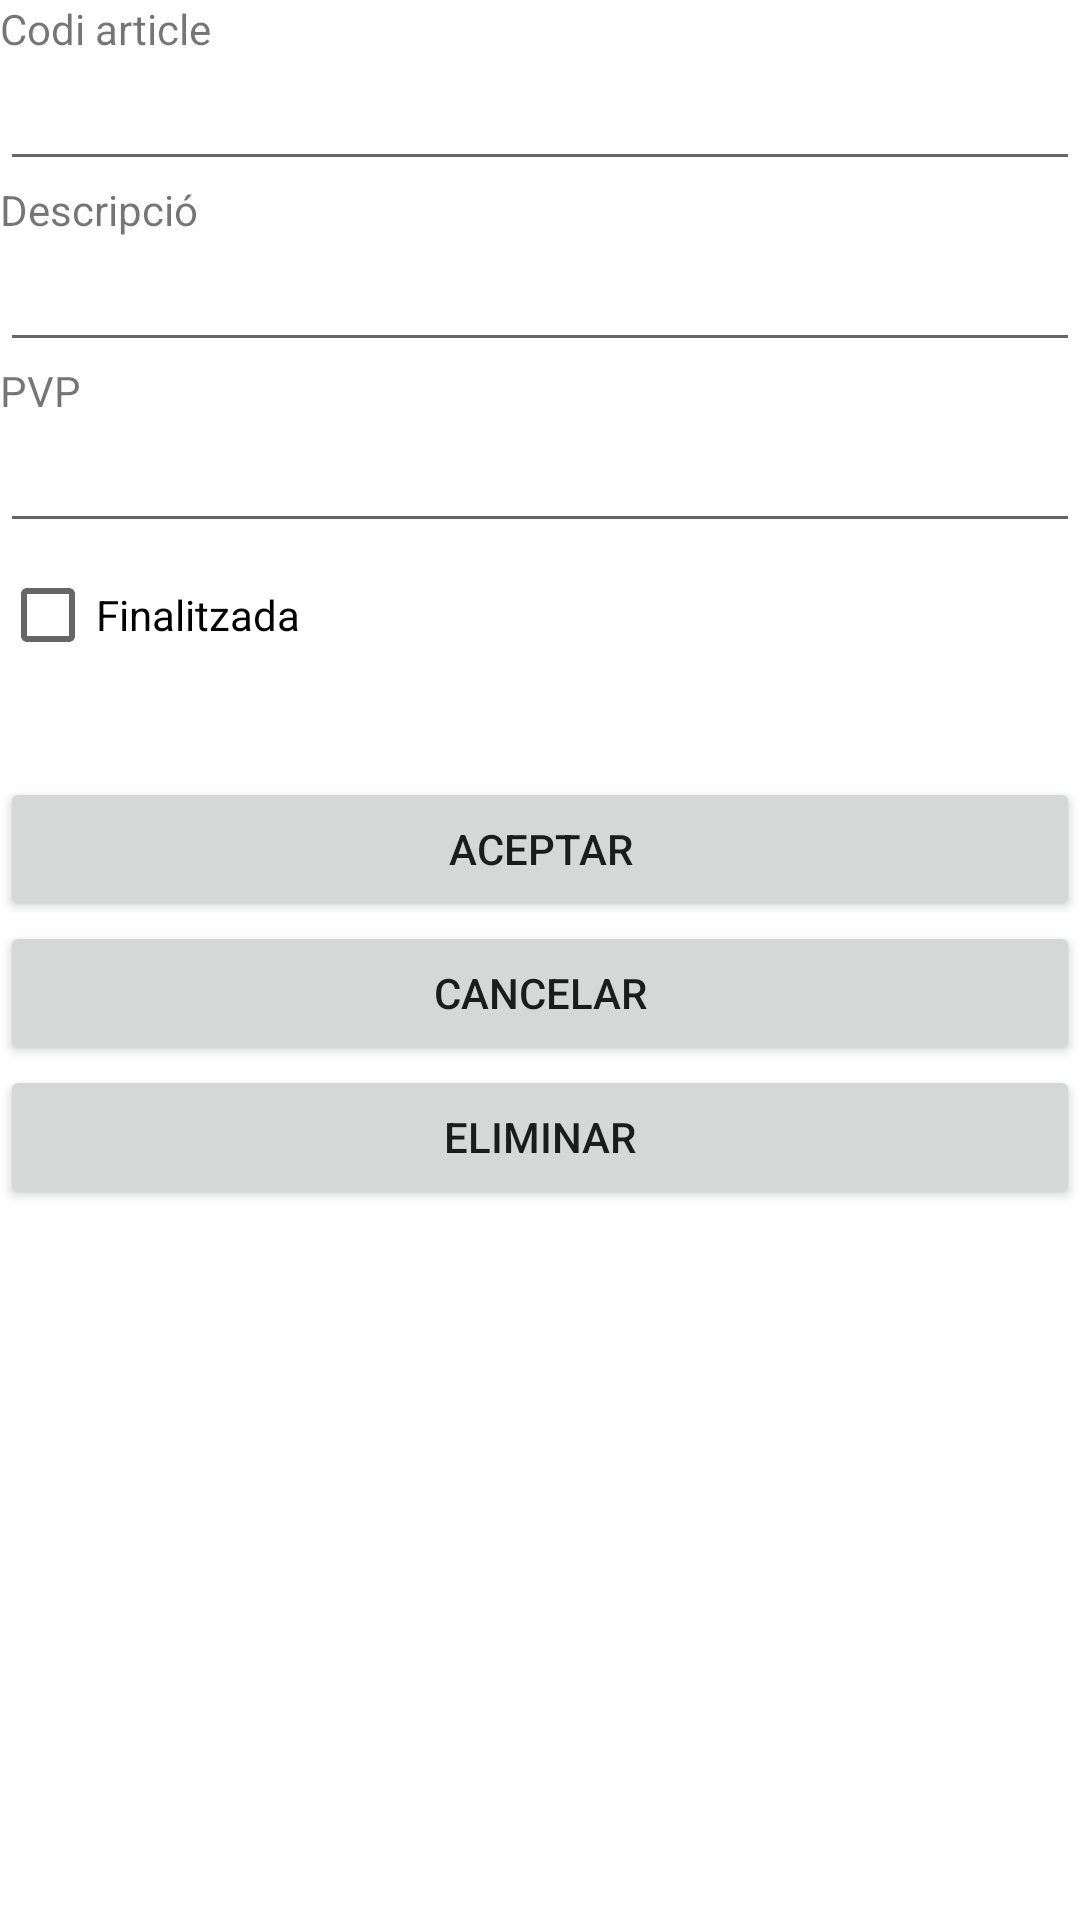

Here is an Android app screen rendered from its layout file. Give the layout XML and the strings, colors and styles it references.
<!-- AndroidManifest.xml: application theme Theme.GestióSimpleDarticles -->
<!-- res/layout/activity_article_add.xml -->
<?xml version="1.0" encoding="utf-8"?>
<RelativeLayout xmlns:android="http://schemas.android.com/apk/res/android"

    xmlns:tools="http://schemas.android.com/tools"
    android:id="@+id/activity_task"
    android:layout_width="match_parent"
    android:layout_height="match_parent"

    tools:context="com.example.gestisimpledarticles.articleAddActivity">

    <LinearLayout
        android:orientation="vertical"
        android:layout_width="match_parent"
        android:layout_height="match_parent"
        android:layout_alignParentBottom="true"
        android:layout_marginBottom="7dp">

        <TextView
            android:layout_width="match_parent"
            android:layout_height="wrap_content"
            android:text="Codi article" />

        <EditText
            android:layout_width="match_parent"
            android:layout_height="wrap_content"
            android:inputType="text"
            android:ems="10"
            android:id="@+id/edtTitulo"
            />

        <TextView
            android:text="Descripció"
            android:layout_width="match_parent"
            android:layout_height="wrap_content"/>

        <EditText
            android:layout_width="match_parent"
            android:layout_height="wrap_content"
            android:inputType="text"
            android:ems="10"
            android:id="@+id/edtDescripcion"
            />

        <TextView
            android:layout_width="match_parent"
            android:layout_height="wrap_content"
            android:text="PVP" />

        <EditText
            android:layout_width="match_parent"
            android:layout_height="wrap_content"
            android:inputType="text"
            android:ems="10"
            android:id="@+id/edtPVP"
            />

        <CheckBox
            android:text="Finalitzada"
            android:layout_width="match_parent"
            android:layout_height="wrap_content"
            android:id="@+id/chkCompleted" />



        <Button
            android:text="ACEPTAR"
            android:layout_width="match_parent"
            android:layout_height="wrap_content"
            android:id="@+id/btnOk"
            android:paddingTop="10dp"
            android:layout_marginTop="30dp"/>

        <Button
            android:text="CANCELAR"
            android:layout_width="match_parent"
            android:layout_height="wrap_content"
            android:id="@+id/btnCancelar" />

        <Button
            android:text="ELIMINAR"
            android:layout_width="match_parent"
            android:layout_height="wrap_content"
            android:id="@+id/btnDelete" />
    </LinearLayout>
</RelativeLayout>
<!-- resources referenced by this layout -->
<resources>
  <style name="Theme.GestióSimpleDarticles" parent="Theme.MaterialComponents.DayNight.DarkActionBar">
          
          <item name="colorPrimary">@color/purple_500</item>
          <item name="colorPrimaryVariant">@color/purple_700</item>
          <item name="colorOnPrimary">@color/white</item>
          
          <item name="colorSecondary">@color/teal_200</item>
          <item name="colorSecondaryVariant">@color/teal_700</item>
          <item name="colorOnSecondary">@color/black</item>
          
          <item name="android:statusBarColor" tools:targetApi="l">?attr/colorPrimaryVariant</item>
          
      </style>
  <!-- not gathered from this repository: default colours our renderer supplied (Android Studio template values) -->
  <color name="purple_500">#FF6200EE</color>
  <color name="purple_700">#FF3700B3</color>
  <color name="teal_200">#FF03DAC5</color>
  <color name="teal_700">#FF018786</color>
  <color name="black">#FF000000</color>
  <color name="white">#FFFFFFFF</color>
</resources>
